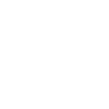
t = 0.00 s
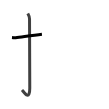
t = 1.75 s
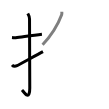
t = 3.50 s
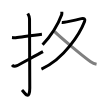
t = 5.50 s
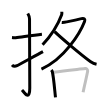
t = 7.25 s
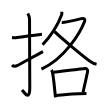
t = 9.00 s

The animated SVG that drew these frames (rendered in a browser with its animation timeline set to each time). Animation: 9 SMIL elements (animate=9); one cycle of 9.00 s.

<svg width="109px" height="109px" viewBox="0 0 px 109px" xmlns="http://www.w3.org/2000/svg" xmlns:xlink="http://www.w3.org/1999/xlink" xml:space="preserve" version="1.1"  baseProfile="full">
<path d="M12,37.45c2.21,0.23,1.35,0.52,3.72,0.23c5.84-0.7,16.46-2.34,26.2-3.44" style="fill:none;stroke:black;stroke-width:3;opacity:0">
  <animate attributeType="CSS" attributeName="opacity" from="0" to="1" begin="0s" dur="1s" repeatCount="0" fill="freeze" />
</path>
<path d="M27.77,13.5c0.48,0.92,1.76,2.49,1.76,5.52c0,15.23,0.24,57.46,0.24,68.9c0,14.25-6.32,3.53-7.77,2" style="fill:none;stroke:black;stroke-width:3;opacity:0">
  <animate attributeType="CSS" attributeName="opacity" from="0" to="1" begin="1s" dur="1s" repeatCount="0" fill="freeze" />
</path>
<path d="M12,64.89c1.04,1.15,2.71,1.82,5.01,0.76C18.37,65.03,37.24,54.68,43,51.67" style="fill:none;stroke:black;stroke-width:3;opacity:0">
  <animate attributeType="CSS" attributeName="opacity" from="0" to="1" begin="2s" dur="1s" repeatCount="0" fill="freeze" />
</path>
<path d="M61.78,11.75c0.05,0.77,0.28,2.03-0.11,3.07c-3,8.02-9.69,19.99-19.09,30" style="fill:none;stroke:black;stroke-width:3;opacity:0">
  <animate attributeType="CSS" attributeName="opacity" from="0" to="1" begin="3s" dur="1s" repeatCount="0" fill="freeze" />
</path>
<path d="M61.76,22.41c0.33,0.04,1.76,0,2.71-0.11c3.14-0.35,12.46-2.59,16.94-3.68c3.08-0.75,3.95,0.85,3.16,2.89C80.28,32.64,64.5,59,41.44,69.03" style="fill:none;stroke:black;stroke-width:3;opacity:0">
  <animate attributeType="CSS" attributeName="opacity" from="0" to="1" begin="4s" dur="1s" repeatCount="0" fill="freeze" />
</path>
<path d="M54.65,31.58c5.24,5.26,28.99,25.25,36.05,30.06c2.11,1.43,3.81,2.13,5.86,2.56" style="fill:none;stroke:black;stroke-width:3;opacity:0">
  <animate attributeType="CSS" attributeName="opacity" from="0" to="1" begin="5s" dur="1s" repeatCount="0" fill="freeze" />
</path>
<path d="M51.33,70.08c0.38,0.46,0.76,0.85,0.93,1.42c1.3,4.58,2.34,17.73,3.23,25.95" style="fill:none;stroke:black;stroke-width:3;opacity:0">
  <animate attributeType="CSS" attributeName="opacity" from="0" to="1" begin="6s" dur="1s" repeatCount="0" fill="freeze" />
</path>
<path d="M53.67,72.29c11.85-1.61,26.42-3.05,31.36-3.68c1.8-0.23,2.89,1.35,2.63,2.69c-1.07,5.55-2.99,13.33-4.57,21.01" style="fill:none;stroke:black;stroke-width:3;opacity:0">
  <animate attributeType="CSS" attributeName="opacity" from="0" to="1" begin="7s" dur="1s" repeatCount="0" fill="freeze" />
</path>
<path d="M55.91,95.47c7.34-0.72,20.59-1.72,30.57-1.92" style="fill:none;stroke:black;stroke-width:3;opacity:0">
  <animate attributeType="CSS" attributeName="opacity" from="0" to="1" begin="8s" dur="1s" repeatCount="0" fill="freeze" />
</path>
</svg>
